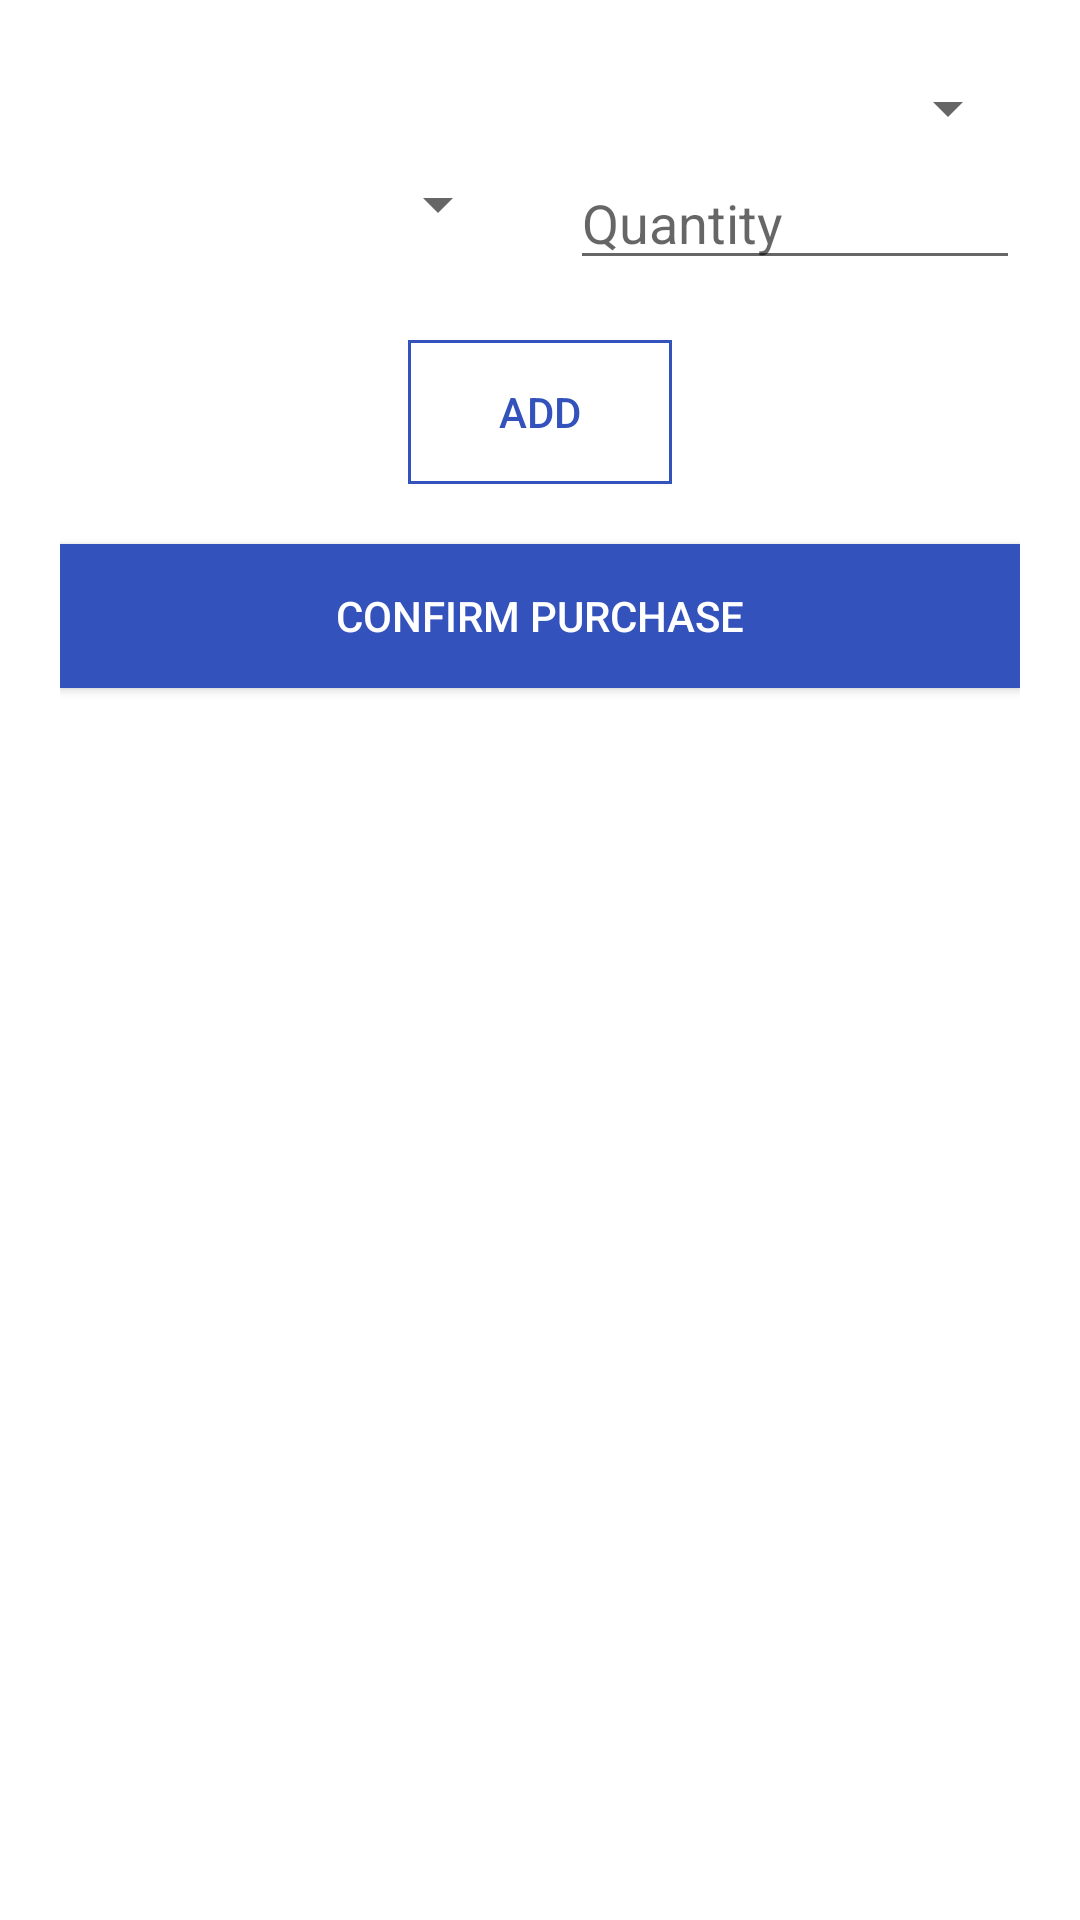

The Android layout XML behind this screen, and the referenced resources:
<!-- AndroidManifest.xml: application theme Theme.Tunha -->
<!-- res/layout/activity_distributor_add_stock.xml -->
<LinearLayout
    xmlns:android="http://schemas.android.com/apk/res/android"
    android:orientation="vertical"
    android:padding="20dp"
    android:layout_width="match_parent"
    android:layout_height="match_parent">

    <Spinner
        android:id="@+id/spinner"
        android:layout_width="match_parent"
        android:layout_height="wrap_content"
        android:padding="16dp"

        />
    


    <LinearLayout
        android:layout_width="match_parent"
        android:layout_height="wrap_content"
        android:orientation="horizontal">
        <Spinner
            android:id="@+id/choosePharmacy"
            android:layout_width="0dp"
            android:layout_height="wrap_content"
            android:layout_weight="1"
            android:padding="16dp"
            />
        <Space
            android:layout_height="match_parent"
            android:layout_width="20dp" />

        <EditText
            android:id="@+id/number2"
            android:layout_width="0dp"
            android:layout_height="wrap_content"
            android:layout_weight="1"
            android:inputType="number"
            android:hint="Quantity"/>

    </LinearLayout>

    <Space
        android:layout_width="match_parent"
        android:layout_height="20dp" />


    <Button
        android:id = "@+id/add"
        android:layout_width="wrap_content"
        android:layout_height="wrap_content"
        android:background="@drawable/button_borders"
        android:textColor="#3452BB"
        android:layout_gravity="center"
        android:text="ADD"
        >

    </Button>

    <Space
        android:layout_width="match_parent"
        android:layout_height="20dp" />
    <Button
        android:id = "@+id/sell"
        android:layout_width="match_parent"
        android:layout_height="wrap_content"
        android:text="CONFIRM PURCHASE"
        android:background="#3452BB"
        android:textColor="#ffffff"
        >

    </Button>







</LinearLayout>
<!-- resources referenced by this layout -->
<resources>
  <!-- drawable button_borders (drawable) -->
  <shape xmlns:android="http://schemas.android.com/apk/res/android"
      android:shape="rectangle">
    <solid android:color="@android:color/transparent" />
    <stroke
        android:width="1dp"
        android:color="#3452BB" />
  
  </shape>
  <style name="Theme.Tunha" parent="Theme.MaterialComponents.DayNight.DarkActionBar">
          
          <item name="colorPrimary">#3452BB</item>
          <item name="colorPrimaryVariant">#B1BDE7</item>
          <item name="colorOnPrimary">@color/white</item>
          
          <item name="colorSecondary">@color/teal_200</item>
          <item name="colorSecondaryVariant">@color/teal_700</item>
          <item name="colorOnSecondary">@color/black</item>
          
          <item name="android:statusBarColor">?attr/colorPrimaryVariant</item>
          
      </style>
  <color name="white">#FFFFFFFF</color>
  <color name="teal_200">#FF03DAC5</color>
  <color name="teal_700">#FF018786</color>
  <color name="black">#FF000000</color>
</resources>
